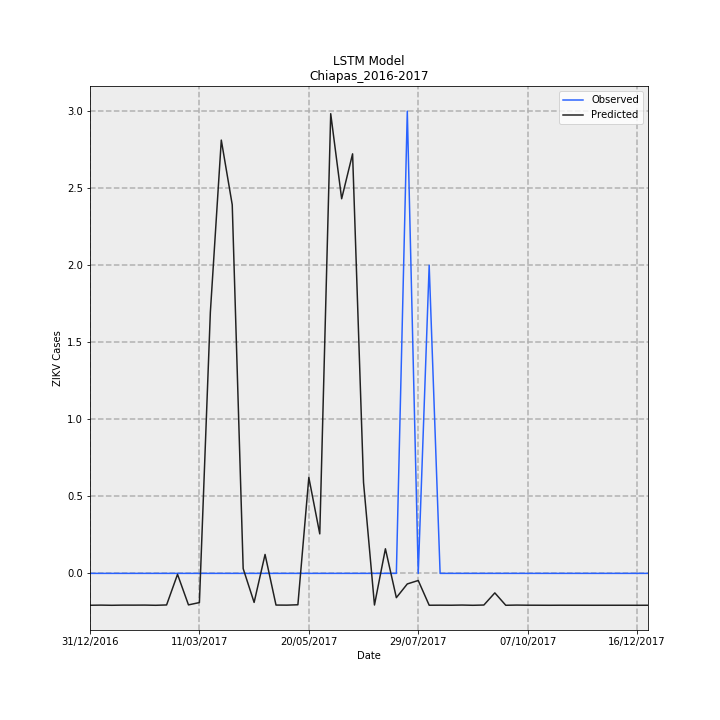

The file beside this chart, header and first rows:
Date, Observed, Predicted, error
31/12/2016, 0.0, -0.2069, -0.2069
07/01/2017, 0.0, -0.206, -0.206
14/01/2017, 0.0, -0.2071, -0.2071
21/01/2017, 0.0, -0.206, -0.206
28/01/2017, 0.0, -0.2062, -0.2062
04/02/2017, 0.0, -0.2058, -0.2058
11/02/2017, 0.0, -0.2071, -0.2071
18/02/2017, 0.0, -0.2049, -0.2049
25/02/2017, 0.0, -0.00635, -0.00635
04/03/2017, 0.0, -0.2045, -0.2045
11/03/2017, 0.0, -0.1894, -0.1894
18/03/2017, 0.0, 1.695, 1.695
25/03/2017, 0.0, 2.812, 2.812
01/04/2017, 0.0, 2.392, 2.392
08/04/2017, 0.0, 0.03076, 0.03076
15/04/2017, 0.0, -0.1884, -0.1884
22/04/2017, 0.0, 0.1229, 0.1229
29/04/2017, 0.0, -0.2056, -0.2056
06/05/2017, 0.0, -0.2061, -0.2061
13/05/2017, 0.0, -0.2038, -0.2038
20/05/2017, 0.0, 0.6225, 0.6225
27/05/2017, 0.0, 0.2563, 0.2563
03/06/2017, 0.0, 2.983, 2.983
10/06/2017, 0.0, 2.431, 2.431
17/06/2017, 0.0, 2.723, 2.723
24/06/2017, 0.0, 0.5898, 0.5898
01/07/2017, 0.0, -0.2053, -0.2053
08/07/2017, 0.0, 0.1596, 0.1596
15/07/2017, 0.0, -0.1576, -0.1576
22/07/2017, 3, -0.06854, -3.069
29/07/2017, 0.0, -0.04617, -0.04617
05/08/2017, 2, -0.2068, -2.207
12/08/2017, 0.0, -0.2064, -0.2064
19/08/2017, 0.0, -0.2067, -0.2067
26/08/2017, 0.0, -0.2056, -0.2056
02/09/2017, 0.0, -0.2071, -0.2071
09/09/2017, 0.0, -0.2054, -0.2054
16/09/2017, 0.0, -0.1266, -0.1266
23/09/2017, 0.0, -0.207, -0.207
30/09/2017, 0.0, -0.2057, -0.2057
07/10/2017, 0.0, -0.2065, -0.2065
14/10/2017, 0.0, -0.2067, -0.2067
21/10/2017, 0.0, -0.207, -0.207
28/10/2017, 0.0, -0.2067, -0.2067
04/11/2017, 0.0, -0.2068, -0.2068
11/11/2017, 0.0, -0.2068, -0.2068
18/11/2017, 0.0, -0.2069, -0.2069
25/11/2017, 0.0, -0.2069, -0.2069
02/12/2017, 0.0, -0.2069, -0.2069
09/12/2017, 0.0, -0.2068, -0.2068
16/12/2017, 0.0, -0.207, -0.207
23/12/2017, 0.0, -0.2069, -0.2069
